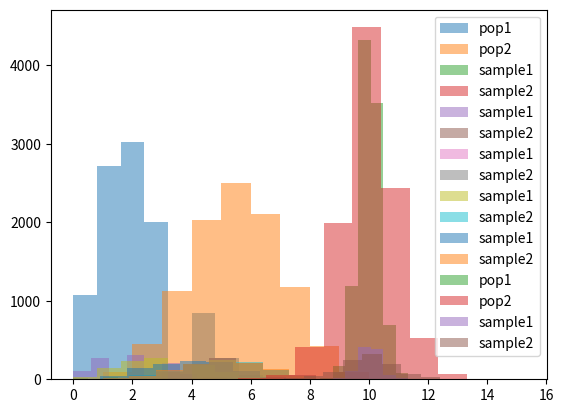

Python code for this plot:

# coding: utf-8

# In[2]:


import numpy as np
import pandas as pd
import scipy
import matplotlib.pyplot as plt


# In[3]:


pop1 = np.random.binomial(10, 0.2, 10000)
pop2 = np.random.binomial(10, 0.5, 10000)

# Let's make a histogram for the two groups

plt.hist(pop1, alpha=0.5,  label='pop1')
plt.hist(pop2, alpha=0.5, label='pop2')
plt.legend(loc='upper right')
plt.show()


# In[15]:


print(pop1.mean())
print(pop1.std())
print(pop2.mean())
print(pop2.std())


# In[4]:


sample1 = np.random.choice(pop1, 100, replace=True)
sample2 = np.random.choice(pop2, 100, replace=True)

plt.hist(sample1, alpha=0.5, label='sample1')
plt.hist(sample2, alpha=0.5, label='sample2')
plt.legend(loc='upper right')
plt.show()


# In[5]:


print(sample1.mean())
print(sample2.mean())
print(sample1.std())
print(sample2.std())

# Compute the difference between the two sample means
diff = sample2.mean() - sample1.mean()
print(diff)


# In[6]:


size = np.array([len(sample1), len(sample2)])
sd = np.array([sample1.std(), sample2.std()])

# The squared std dev. are devided by the sample size and summed,
# then we take the square root of the sum
diff_se = (sum(sd ** 2 / size)) ** 0.5

# The difference between the means divided by the standard error: T-value.
print(diff/diff_se)


# In[7]:


from scipy.stats import ttest_ind
print(ttest_ind(sample2, sample1, equal_var=False))


# In[10]:


# (1)
# n = 1000 , I expect the sample means to follow a more normal probability distribution,
# clustering around the true population mean
sample3 = np.random.choice(pop1, 1000, replace=True)
sample4 = np.random.choice(pop2, 1000, replace=True)

plt.hist(sample3, alpha=0.5, label='sample1')
plt.hist(sample4, alpha=0.5, label='sample2')
plt.legend(loc='upper right')
plt.show()


# In[14]:


print(sample3.mean())
print(sample3.std())
print(sample4.mean())
print(sample4.std())


# In[17]:


# n = 20, I expect these sample means to greatly misrepresent the true population mean
sample5 = np.random.choice(pop1, 20, replace=True)
sample6 = np.random.choice(pop2, 20, replace=True)

plt.hist(sample5, alpha=0.5, label='sample1')
plt.hist(sample6, alpha=0.5, label='sample2')
plt.legend(loc='upper right')
plt.show()


# In[18]:


print(sample5.mean())
print(sample5.std())
print(sample6.mean())
print(sample6.std())


# In[21]:


# (2)
pop1 = np.random.binomial(10, 0.3, 10000)

sample7 = np.random.choice(pop1, 1000, replace=True)
sample8 = np.random.choice(pop2, 1000, replace=True)

plt.hist(sample7, alpha=0.5, label='sample1')
plt.hist(sample8, alpha=0.5, label='sample2')
plt.legend(loc='upper right')
plt.show()

print(sample7.mean())
print(sample7.std())
print(sample8.mean())
print(sample8.std())

diff1 = sample8.mean() - sample7.mean()
size1 = np.array([len(sample7), len(sample8)])
sd1 = np.array([sample7.std(), sample8.std()])

diff_se1 = (sum(sd1 ** 2 / size1)) ** 0.5

print(diff1/diff_se1)


# In[22]:


pop1 = np.random.binomial(10, 0.4, 10000)

sample9 = np.random.choice(pop1, 1000, replace=True)
sample10 = np.random.choice(pop2, 1000, replace=True)

plt.hist(sample9, alpha=0.5, label='sample1')
plt.hist(sample10, alpha=0.5, label='sample2')
plt.legend(loc='upper right')
plt.show()

print(sample9.mean())
print(sample9.std())
print(sample10.mean())
print(sample10.std())

diff2 = sample10.mean() - sample9.mean()
size2 = np.array([len(sample9), len(sample10)])
sd2 = np.array([sample9.std(), sample10.std()])

diff_se2 = (sum(sd2 ** 2 / size2)) ** 0.5

print(diff2/diff_se2)


# In[23]:


# The t-value was lower when the p-value was higher, in the second iteration.


# In[25]:


# (3)

pop3 = np.random.logistic(10, 0.2, 10000)
pop4 = np.random.logistic(10, 0.5, 10000)

print(pop3.mean())
print(pop4.mean())

# Let's make a histogram for the two groups

plt.hist(pop3, alpha=0.5,  label='pop1')
plt.hist(pop4, alpha=0.5, label='pop2')
plt.legend(loc='upper right')
plt.show()

sample11 = np.random.choice(pop3, 1000, replace=True)
sample12 = np.random.choice(pop4, 1000, replace=True)

plt.hist(sample11, alpha=0.5, label='sample1')
plt.hist(sample12, alpha=0.5, label='sample2')
plt.legend(loc='upper right')
plt.show()

print(sample11.mean())
print(sample11.std())
print(sample12.mean())
print(sample12.std())

diff3 = sample12.mean() - sample11.mean()
size3 = np.array([len(sample11), len(sample12)])
sd3 = np.array([sample11.std(), sample12.std()])

diff_se3 = (sum(sd3 ** 2 / size3)) ** 0.5

print(diff3/diff_se3)


# In[ ]:


# Using the logistic distribution, the sample means still accurately represent the population values.

